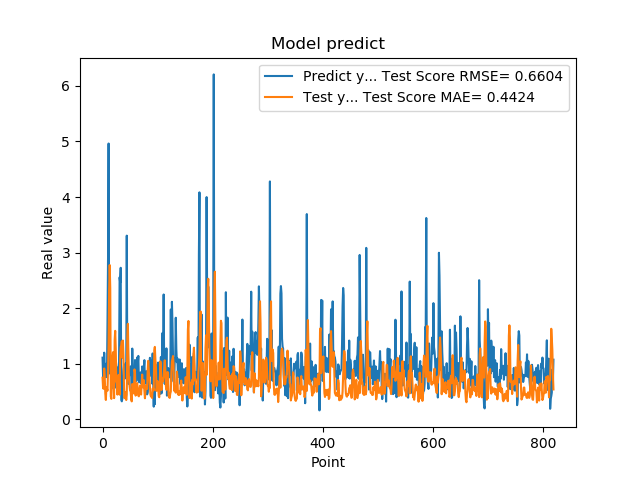

The file beside this chart, header and first rows:
1.111775994300842507e+00, 7.504090216491353660e-01
7.566530108451843262e-01, 5.615166943903290298e-01
5.684260129928588867e-01, 5.514144432408792929e-01
1.201630949974060059e+00, 9.174420710726424177e-01
8.802530169486999512e-01, 7.596361431713016810e-01
8.531429767608642578e-01, 4.647440798158780084e-01
7.591750025749206543e-01, 3.511375936922140895e-01
1.005007982254028320e+00, 5.806181100085512359e-01
7.687720060348510742e-01, 5.566248987728956710e-01
1.740013241767883301e+00, 5.185002954420855348e-01
2.913533687591552734e+00, 8.915782791942150620e-01
4.963075160980224609e+00, 1.359869860362638017e+00
1.471215128898620605e+00, 2.344337424643955448e+00
1.000648975372314453e+00, 2.777745208212614170e+00
8.220189809799194336e-01, 2.363538390713548321e+00
9.362199902534482643e-01, 4.127111602061230289e-01
5.486897230148315430e-01, 3.706869042181431539e-01
1.111255049705505371e+00, 9.385522334937163036e-01
7.148039937019348145e-01, 1.110180103839021104e+00
1.052167057991027832e+00, 1.209380888304136592e+00
8.955980539321898304e-01, 6.888865078453081381e-01
7.769405245780944824e-01, 3.838278969488584380e-01
5.699509978294372559e-01, 1.429309595498973406e+00
8.244060277938842773e-01, 1.594253401169764883e+00
5.800840258598327637e-01, 1.271703887776336916e+00
9.488009810447691761e-01, 6.811779499489534206e-01
7.918390035629272461e-01, 6.526657294474769166e-01
6.937990188598632812e-01, 4.472948956934756914e-01
6.834830045700073242e-01, 6.339910971622152447e-01
9.433320164680479847e-01, 8.013336226698731801e-01
1.032713770866394043e+00, 6.645315487132689158e-01
2.556216001510620117e+00, 4.458873467019385251e-01
2.464895963668823242e+00, 1.115089650390954645e+00
2.728049993515014204e+00, 1.304525864666704393e+00
3.558506965637206476e-01, 1.324247618437095486e+00
3.262020051479339600e-01, 1.406254271194258276e+00
3.781589865684509277e-01, 1.111660161407602043e+00
6.306380033493041992e-01, 1.419600315819333769e+00
8.854129910469055176e-01, 1.144341373922998617e+00
9.743152856826782227e-01, 5.710033135195351495e-01
7.307389974594116211e-01, 3.827768411430159112e-01
9.521890282630921520e-01, 4.928991073329456185e-01
1.011654973030090332e+00, 4.523883008162087882e-01
7.643579840660095215e-01, 3.500702983233390797e-01
3.306220054626464844e+00, 4.446619357595077426e-01
7.543110251426696777e-01, 1.494804356379170418e+00
1.409499049186706321e+00, 1.720062681060261278e+00
6.401469707489013672e-01, 1.115993591066258395e+00
8.640019893646240234e-01, 7.322865615306090037e-01
8.469420075416564941e-01, 6.071644967997992248e-01
7.976629734039306641e-01, 5.206454123368904341e-01
9.555831551551821068e-01, 5.035827178848778507e-01
9.546210169792175293e-01, 3.725949451626807130e-01
5.251880288124084473e-01, 3.255725165688181377e-01
1.275226235389709695e+00, 6.380602627833317220e-01
8.355640172958374023e-01, 6.268297516082503851e-01
7.640249729156494141e-01, 5.220021511501322653e-01
4.752210080623626154e-01, 4.680267985339559567e-01
7.414129972457885742e-01, 9.007266322357072585e-01
1.069700956344604492e+00, 8.401148651439833692e-01
7.892770171165466309e-01, 4.290167558094584166e-01
... 759 more rows
